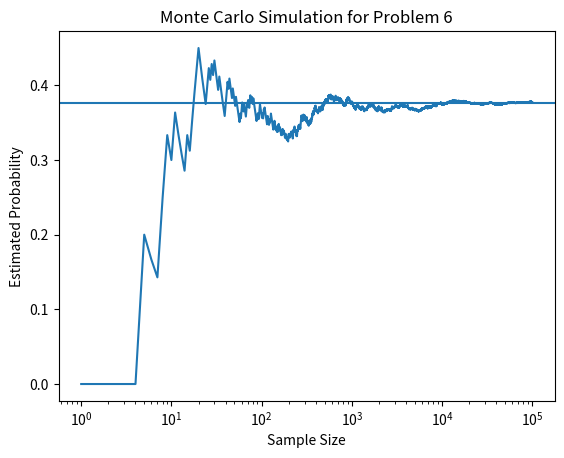

Reproduce this figure in Python.
#!/usr/bin/env python
# coding: utf-8

# In[3]:


import random
import numpy as np
import pandas as pd
import matplotlib.pyplot as plt


# In[10]:


X = np.random.uniform(0,1, 100000)
Y = np.random.uniform(0,1, 100000)
Z = np.random.uniform(0,1, 100000)
N = 100000
check = (X**2+Y**2<Z) & (Z**2>X*Y)
estimate = np.cumsum(check) / np.arange(1,N+1)
plt.plot( np.arange(1, N+1), estimate, label = 'Monte Carlo')
plt.axhline( 23*np.pi/192, label = 'Analytical Value')
plt.xscale('log')
plt.xlabel('Sample Size')
plt.ylabel('Estimated Probability')
plt.title('Monte Carlo Simulation for Problem 6')
print(estimate[-1])
plt.show()




# In[ ]:
